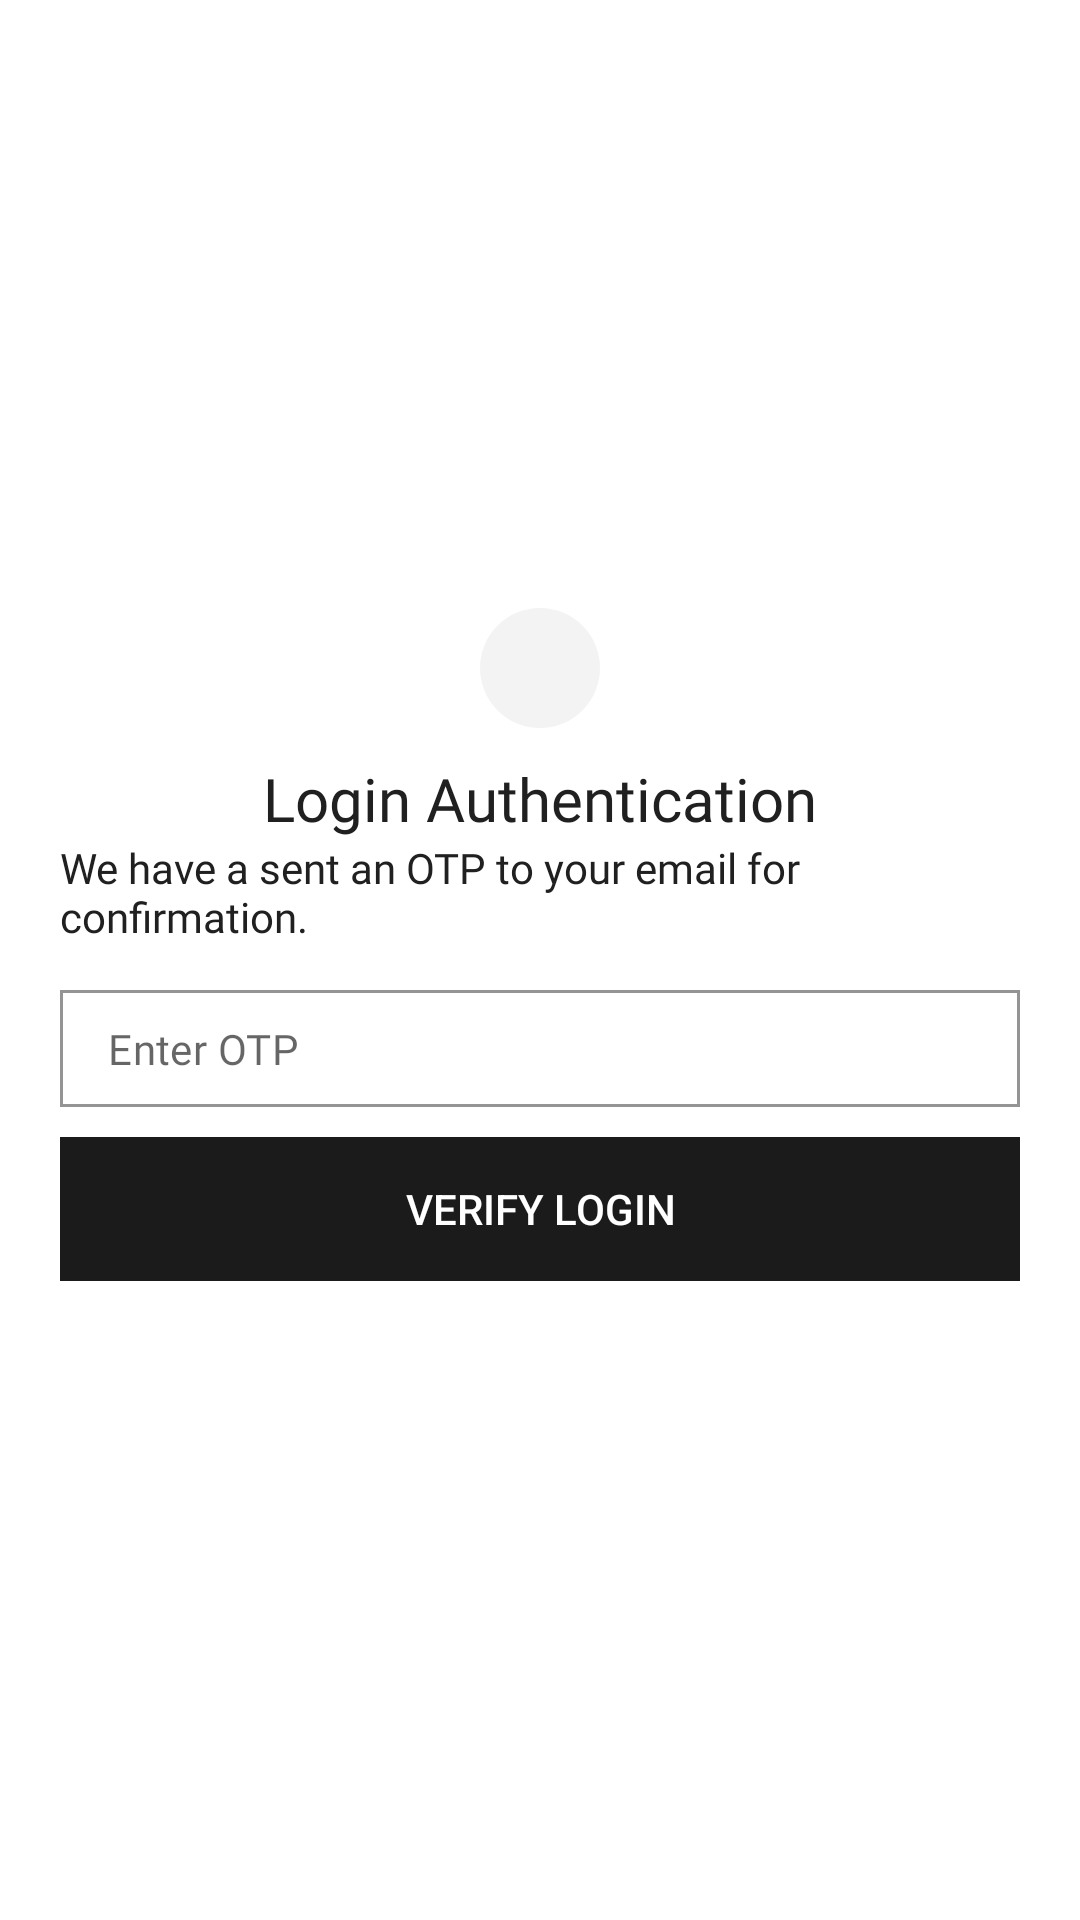

Write the Android layout XML for this screen, with the resource values it uses.
<!-- AndroidManifest.xml: application theme Theme.House_rental -->
<!-- res/layout/fragment_verify_login.xml -->
<?xml version="1.0" encoding="utf-8"?>
<FrameLayout xmlns:android="http://schemas.android.com/apk/res/android"
    xmlns:tools="http://schemas.android.com/tools"
    android:layout_width="match_parent"
    android:layout_height="match_parent"
    xmlns:app="http://schemas.android.com/apk/res-auto"
    tools:context=".commons.ui.verify_login.VerifyLoginFragment">

    <androidx.constraintlayout.widget.ConstraintLayout
        android:layout_width="match_parent"
        android:layout_height="match_parent">

        <androidx.appcompat.widget.LinearLayoutCompat
            android:layout_width="match_parent"
            android:layout_height="match_parent"
            android:orientation="vertical"
            android:padding="20dp"
            app:layout_constraintBottom_toBottomOf="parent"
            app:layout_constraintEnd_toEndOf="parent"
            app:layout_constraintStart_toStartOf="parent"
            app:layout_constraintTop_toTopOf="parent">

            <androidx.appcompat.widget.LinearLayoutCompat
                android:layout_width="match_parent"
                android:layout_height="match_parent"
                android:orientation="vertical"
                android:gravity="center"
                android:layout_weight="1">

                <FrameLayout
                    android:layout_width="wrap_content"
                    android:layout_height="wrap_content"
                    android:background="@drawable/circle"
                    android:padding="20dp"
                    android:layout_gravity="center">

                    <ImageView
                        android:layout_width="match_parent"
                        android:layout_height="match_parent"
                        android:src="@drawable/ic_baseline_security_24"/>

                </FrameLayout>

                <androidx.appcompat.widget.LinearLayoutCompat
                    android:layout_width="match_parent"
                    android:layout_height="wrap_content"
                    android:orientation="vertical"
                    android:gravity="center"
                    android:layout_marginVertical="10dp">

                    <TextView
                        android:layout_width="wrap_content"
                        android:layout_height="wrap_content"
                        android:text="@string/login_authentication"
                        android:fontFamily="@font/manrope_bold"
                        android:textSize="20sp"
                        android:textColor="@color/textPrimaryColor"/>

                    <TextView
                        android:layout_width="wrap_content"
                        android:layout_height="wrap_content"
                        android:text="@string/we_have_a_sent_an_otp_to_your_email_for_confirmation"
                        android:fontFamily="@font/manrope_regular"
                        android:textSize="14sp"
                        android:textColor="@color/textPrimaryColor"/>


                </androidx.appcompat.widget.LinearLayoutCompat>

                <androidx.appcompat.widget.LinearLayoutCompat
                    android:id="@+id/verifyLoginFragment_error_container"
                    android:layout_width="match_parent"
                    android:layout_height="wrap_content"
                    android:visibility="gone"
                    android:padding="10dp">

                    <TextView
                        android:id="@+id/verifyLoginFragment_error_text"
                        android:layout_width="match_parent"
                        android:layout_height="wrap_content"
                        android:fontFamily="@font/manrope_regular"
                        android:textSize="14sp"
                        android:textColor="@color/white"
                        android:text=""/>

                </androidx.appcompat.widget.LinearLayoutCompat>

                <com.google.android.material.textfield.TextInputLayout
                    android:id="@+id/verifyLoginFragment_otp_layout"
                    style="@style/Widget.MaterialComponents.TextInputLayout.OutlinedBox.Dense"
                    android:layout_width="match_parent"
                    android:layout_height="wrap_content"
                    android:layout_marginTop="5dp"
                    android:layout_marginBottom="10dp"
                    app:boxCornerRadiusBottomEnd="0dp"
                    app:boxCornerRadiusBottomStart="0dp"
                    app:boxCornerRadiusTopEnd="0dp"
                    app:boxCornerRadiusTopStart="0dp"
                    app:boxStrokeColor="@color/themePrimaryColor"
                    app:helperTextTextColor="@color/textPrimaryColor"
                    app:hintEnabled="false">

                    <androidx.appcompat.widget.AppCompatEditText
                        android:id="@+id/verifyLoginFragment_otp_input"
                        android:layout_width="match_parent"
                        android:layout_height="wrap_content"
                        android:fontFamily="@font/manrope_regular"
                        android:hint="@string/enter_otp"
                        android:inputType="textEmailAddress"
                        android:lines="1"
                        android:padding="10dp"
                        android:textFontWeight="400"
                        android:textSize="14sp" />

                </com.google.android.material.textfield.TextInputLayout>

                <androidx.appcompat.widget.LinearLayoutCompat
                    android:layout_width="match_parent"
                    android:layout_height="wrap_content">

                    <androidx.appcompat.widget.AppCompatButton
                        android:id="@+id/verifyLoginFragment_submit_button"
                        android:layout_width="match_parent"
                        android:layout_height="wrap_content"
                        android:layout_marginBottom="10dp"
                        android:background="@drawable/border"
                        android:backgroundTint="@color/themePrimaryColor"
                        android:clickable="true"
                        android:text="@string/verify_login"
                        android:textAllCaps="true"
                        android:textColor="@color/textSecondaryColor" />
                </androidx.appcompat.widget.LinearLayoutCompat>

            </androidx.appcompat.widget.LinearLayoutCompat>

        </androidx.appcompat.widget.LinearLayoutCompat>

    </androidx.constraintlayout.widget.ConstraintLayout>

</FrameLayout>
<!-- resources referenced by this layout -->
<resources>
  <color name="textPrimaryColor">#202020</color>
  <color name="textSecondaryColor">#fff</color>
  <color name="themePrimaryColor">#1b1b1b</color>
  <color name="white">#FFFFFFFF</color>
  <!-- drawable border (drawable-v24) -->
  <?xml version="1.0" encoding="utf-8"?>
  <ripple
      xmlns:android="http://schemas.android.com/apk/res/android"
      android:color="#3E3737"
      >
  
      <item>
          <selector>
              <item android:state_pressed="true">
                  <shape>
                      <stroke
                          android:width="1dp"
                          android:color="#FFFFFF" />
                  </shape>
              </item>
              <item android:state_pressed="false">
                  <shape>
                      <stroke
                          android:width="1dp"
                          android:color="#FFFFFF" />
                  </shape>
              </item>
          </selector>
      </item>
  
  
  </ripple>
  <!-- drawable circle (drawable) -->
  <?xml version="1.0" encoding="utf-8"?>
  <shape
      xmlns:android="http://schemas.android.com/apk/res/android"
      android:shape="oval">
  
      <solid
          android:color="#0D1B1B1B"/>
  
  </shape>
  <string name="enter_otp">Enter OTP</string>
  <string name="login_authentication">Login Authentication</string>
  <string name="verify_login">Verify Login</string>
  <string name="we_have_a_sent_an_otp_to_your_email_for_confirmation">We have a sent an OTP to your email for confirmation.</string>
  <style name="Theme.House_rental" parent="Theme.MaterialComponents.DayNight.NoActionBar">
          
          <item name="colorPrimary">@color/textColorWhite</item>
          <item name="colorPrimaryVariant">@color/purple_700</item>
          <item name="colorOnPrimary">@color/white</item>
          
          <item name="colorSecondary">@color/teal_200</item>
          <item name="colorSecondaryVariant">@color/teal_700</item>
          <item name="colorOnSecondary">@color/black</item>
          
          <item name="android:statusBarColor">@color/white</item>
          <item name="android:windowLightStatusBar">true</item>
          
          <item name="android:windowTranslucentStatus">true</item>
          <item name="android:windowTranslucentNavigation">true</item>
      </style>
  <color name="textColorWhite">#FFFFFF</color>
  <color name="purple_700">#FF3700B3</color>
  <color name="teal_200">#FF03DAC5</color>
  <color name="teal_700">#FF018786</color>
  <color name="black">#FF000000</color>
</resources>
